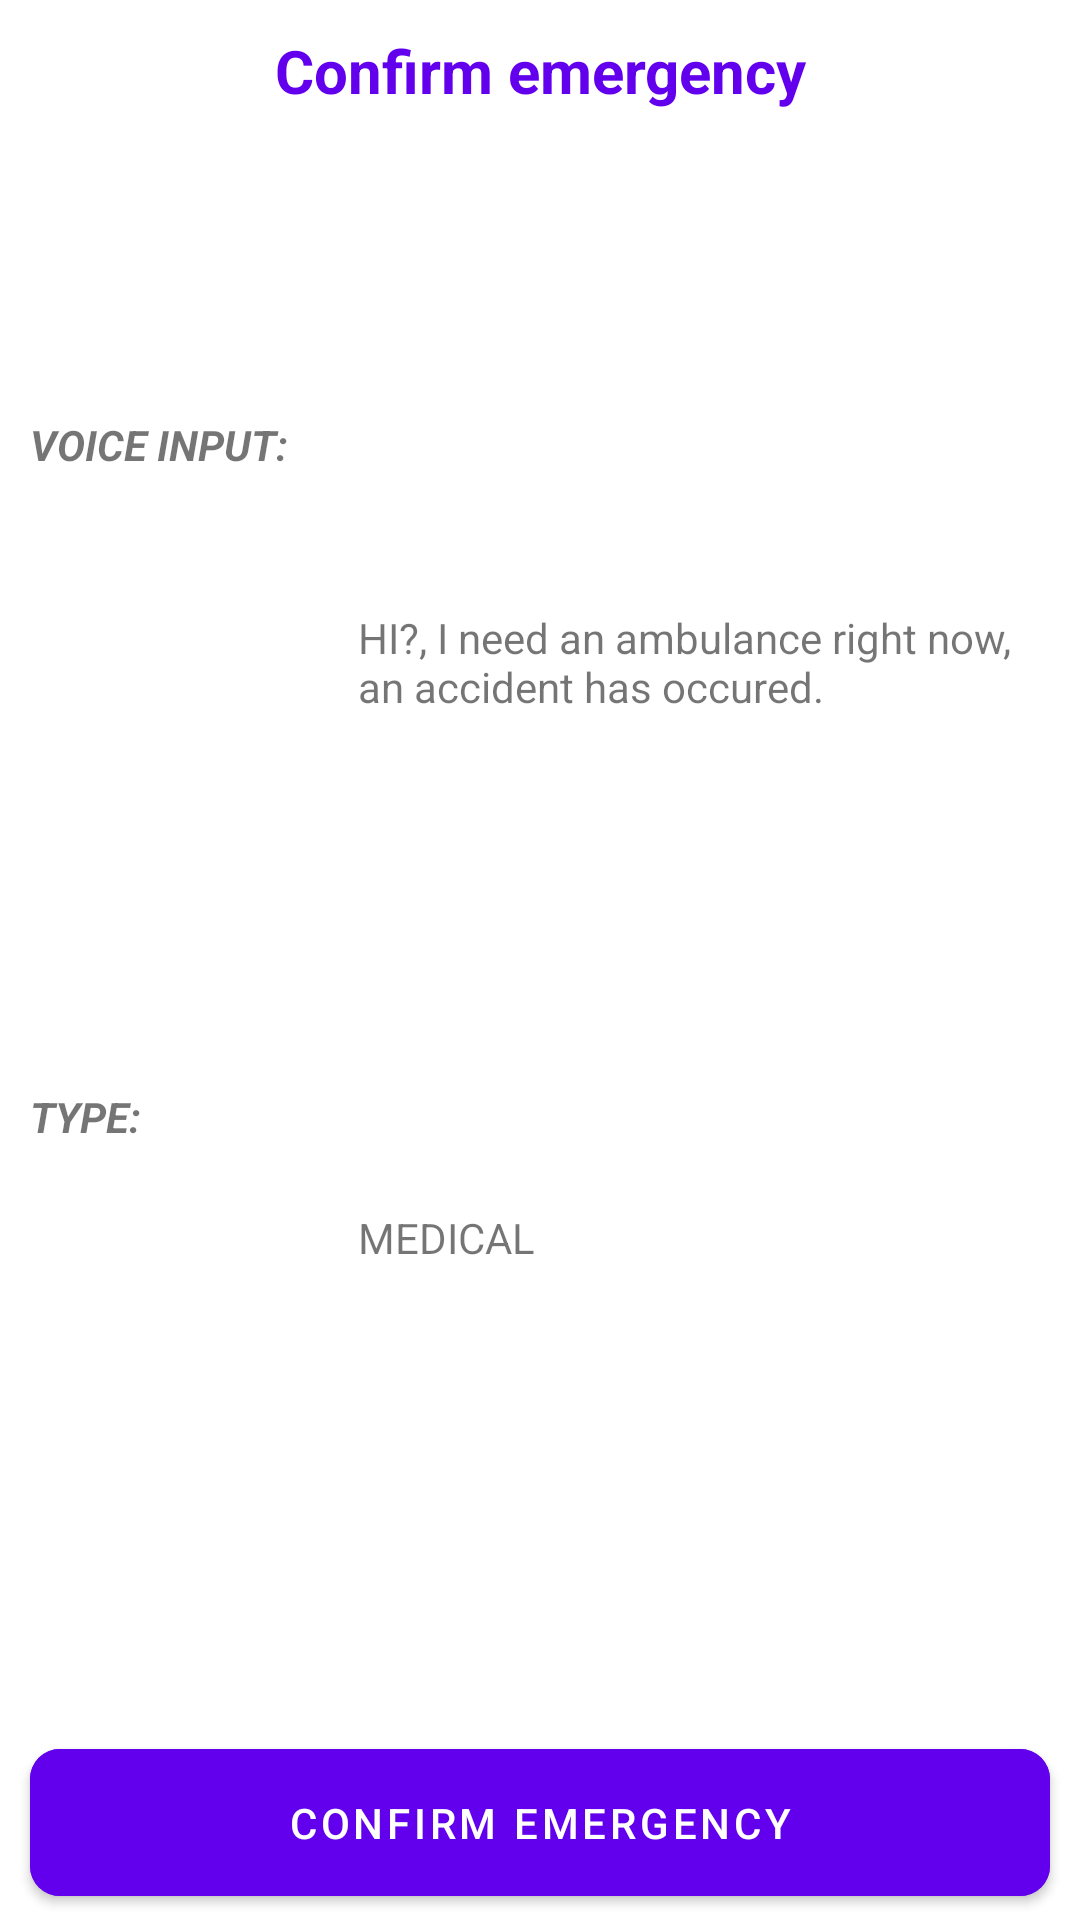

Android layout source for this screen:
<!-- AndroidManifest.xml: application theme Theme.161054_PROJECT -->
<!-- res/layout/fragment_confirm_emergency.xml -->
<?xml version="1.0" encoding="utf-8"?>
<androidx.constraintlayout.widget.ConstraintLayout xmlns:android="http://schemas.android.com/apk/res/android"
    android:layout_width="match_parent"
    android:layout_height="wrap_content"
    xmlns:app="http://schemas.android.com/apk/res-auto">

    <TextView
        android:id="@+id/header_title"
        android:layout_width="match_parent"
        android:layout_height="wrap_content"
        app:layout_constraintTop_toTopOf="parent"
        android:text="Confirm emergency"
        android:textAlignment="center"
        android:paddingVertical="10dp"
        android:textSize="20sp"
        android:textStyle="bold"
        app:layout_constraintBottom_toTopOf="@id/header_line"
        android:textColor="@color/settings_icon"/>
    <View
        android:id="@+id/header_line"
        android:layout_width="match_parent"
        android:layout_height="1dp"
        android:background="#1fffffff"
        app:layout_constraintTop_toBottomOf="@id/header_title"/>

    <TextView
        app:layout_constraintStart_toStartOf="parent"
        app:layout_constraintTop_toBottomOf="@id/header_line"
        android:text="VOICE INPUT: "
        android:padding="10dp"
        android:id="@+id/text"
        android:textAllCaps="true"
        android:layout_width="0dp"
        android:layout_height="wrap_content"
        android:gravity="center_vertical"
        android:textStyle="bold|italic"
        app:layout_constraintBottom_toBottomOf="@id/translatedText" />

    <TextView
        android:textStyle="bold|italic"
        app:layout_constraintEnd_toEndOf="@id/text"
        app:layout_constraintBottom_toTopOf="@id/contactEmergencies"
        app:layout_constraintStart_toStartOf="parent"
        app:layout_constraintTop_toBottomOf="@id/text"
        android:text="TYPE: "
        android:padding="10dp"
        android:id="@+id/text1"
        android:textAllCaps="true"
        android:layout_width="0dp"
        android:layout_height="wrap_content"
        android:gravity="center_vertical"
        app:layout_constraintBottom_toBottomOf="@id/emergencyType" />

    <TextView
        android:textAlignment="textStart"
        android:gravity="center_vertical|start"
        android:padding="10dp"
        app:layout_constraintEnd_toEndOf="parent"
        app:layout_constraintStart_toEndOf="@id/text"
        android:id="@+id/translatedText"
        android:layout_width="0dp"
        android:layout_height="wrap_content"
        app:layout_constraintTop_toBottomOf="@id/header_line"
        android:text="HI?, I need an ambulance right now, an accident has occured."
        app:layout_constraintBottom_toTopOf="@id/emergencyType"/>

    <TextView
        app:layout_constraintEnd_toEndOf="parent"
        android:gravity="center_vertical"
        android:padding="10dp"
        app:layout_constraintStart_toEndOf="@id/text1"
        android:id="@+id/emergencyType"
        android:layout_width="0dp"
        android:layout_height="wrap_content"
        app:layout_constraintTop_toBottomOf="@id/translatedText"
        app:layout_constraintBottom_toTopOf="@id/contactEmergencies"
        android:text="MEDICAL"/>


    <com.google.android.material.button.MaterialButton
        android:layout_width="match_parent"
        android:layout_height="wrap_content"
        android:layout_marginHorizontal="10dp"
        android:text="confirm emergency"
        app:cornerRadius="10dp"
        app:layout_constraintBottom_toBottomOf="parent"
        android:id="@+id/contactEmergencies"
        android:layout_marginBottom="2dp"
        android:paddingVertical="15dp"
        android:backgroundTint="@color/purple_500"
        android:textColor="#fff"/>

</androidx.constraintlayout.widget.ConstraintLayout>
<!-- resources referenced by this layout -->
<resources>
  <color name="purple_500">#FF6200EE</color>
  <color name="settings_icon">@color/colorPrimary</color>
  <style name="Theme.161054_PROJECT" parent="Theme.MaterialComponents.DayNight.DarkActionBar">
          
          <item name="colorPrimary">@color/purple_500</item>
          <item name="colorPrimaryVariant">@color/purple_700</item>
          <item name="colorOnPrimary">@color/white</item>
          
          <item name="colorSecondary">@color/teal_200</item>
          <item name="colorSecondaryVariant">@color/teal_700</item>
          <item name="colorOnSecondary">@color/black</item>
          
          <item name="android:statusBarColor">?attr/colorPrimaryVariant</item>
          
  
          
          <item name="actionMenuTextColor">@android:color/white</item>
      </style>
  <color name="colorPrimary">@color/purple_500</color>
  <color name="purple_700">#FF3700B3</color>
  <color name="white">#FFFFFFFF</color>
  <color name="teal_200">#FF03DAC5</color>
  <color name="teal_700">#FF018786</color>
  <color name="black">#FF000000</color>
</resources>
